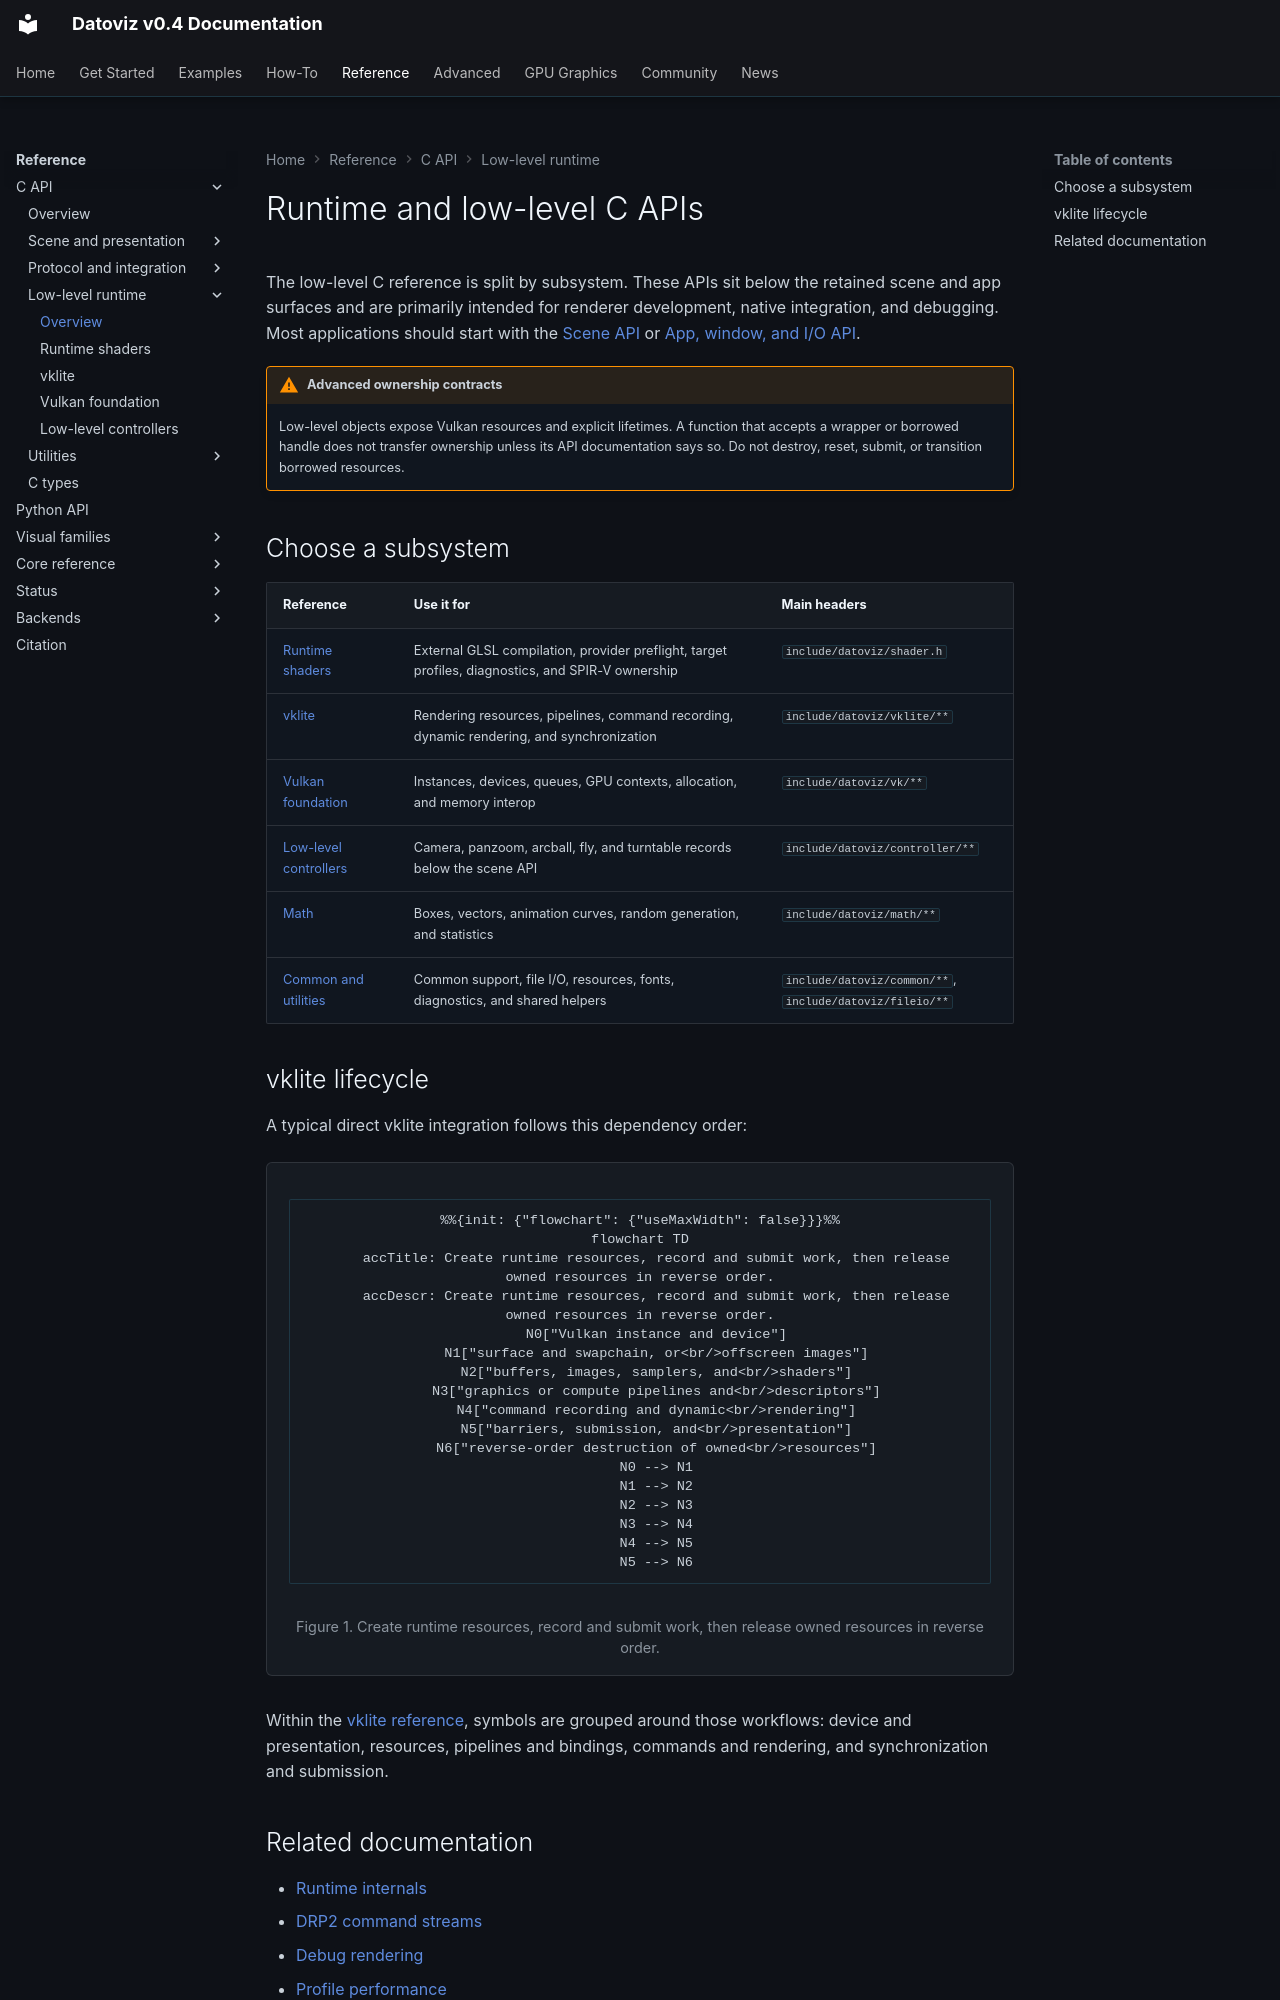

repository: datoviz/datoviz · page: reference/c-api/runtime/index.html · generator: mkdocs

# Runtime and low-level C APIs

The low-level C reference is split by subsystem. These APIs sit below the retained scene and app
surfaces and are primarily intended for renderer development, native integration, and debugging.
Most applications should start with the [Scene API](scene.md) or
[App, window, and I/O API](app.md).

!!! warning "Advanced ownership contracts"

    Low-level objects expose Vulkan resources and explicit lifetimes. A function that accepts a
    wrapper or borrowed handle does not transfer ownership unless its API documentation says so.
    Do not destroy, reset, submit, or transition borrowed resources.

## Choose a subsystem

| Reference | Use it for | Main headers |
| --- | --- | --- |
| [Runtime shaders](runtime-shader.md) | External GLSL compilation, provider preflight, target profiles, diagnostics, and SPIR-V ownership | `include/datoviz/shader.h` |
| [vklite](runtime-vklite.md) | Rendering resources, pipelines, command recording, dynamic rendering, and synchronization | `include/datoviz/vklite/**` |
| [Vulkan foundation](runtime-vulkan.md) | Instances, devices, queues, GPU contexts, allocation, and memory interop | `include/datoviz/vk/**` |
| [Low-level controllers](runtime-controllers.md) | Camera, panzoom, arcball, fly, and turntable records below the scene API | `include/datoviz/controller/**` |
| [Math](runtime-math.md) | Boxes, vectors, animation curves, random generation, and statistics | `include/datoviz/math/**` |
| [Common and utilities](runtime-utilities.md) | Common support, file I/O, resources, fonts, diagnostics, and shared helpers | `include/datoviz/common/**`, `include/datoviz/fileio/**` |

## vklite lifecycle

A typical direct vklite integration follows this dependency order:

<figure class="dvz-course-figure" id="fig-runtime-1" markdown="1">

<div class="dvz-course-diagram-scroll dvz-diagram-native" role="region" aria-label="Scrollable diagram" tabindex="0" markdown="1">

```mermaid
%%{init: {"flowchart": {"useMaxWidth": false}}}%%
flowchart TD
    accTitle: Create runtime resources, record and submit work, then release owned resources in reverse order.
    accDescr: Create runtime resources, record and submit work, then release owned resources in reverse order.
    N0["Vulkan instance and device"]
    N1["surface and swapchain, or<br/>offscreen images"]
    N2["buffers, images, samplers, and<br/>shaders"]
    N3["graphics or compute pipelines and<br/>descriptors"]
    N4["command recording and dynamic<br/>rendering"]
    N5["barriers, submission, and<br/>presentation"]
    N6["reverse-order destruction of owned<br/>resources"]
    N0 --> N1
    N1 --> N2
    N2 --> N3
    N3 --> N4
    N4 --> N5
    N5 --> N6
```

</div>

<figcaption>Figure 1. Create runtime resources, record and submit work, then release owned resources in reverse order.</figcaption>

</figure>

Within the [vklite reference](runtime-vklite.md), symbols are grouped around those workflows:
device and presentation, resources, pipelines and bindings, commands and rendering, and
synchronization and submission.
